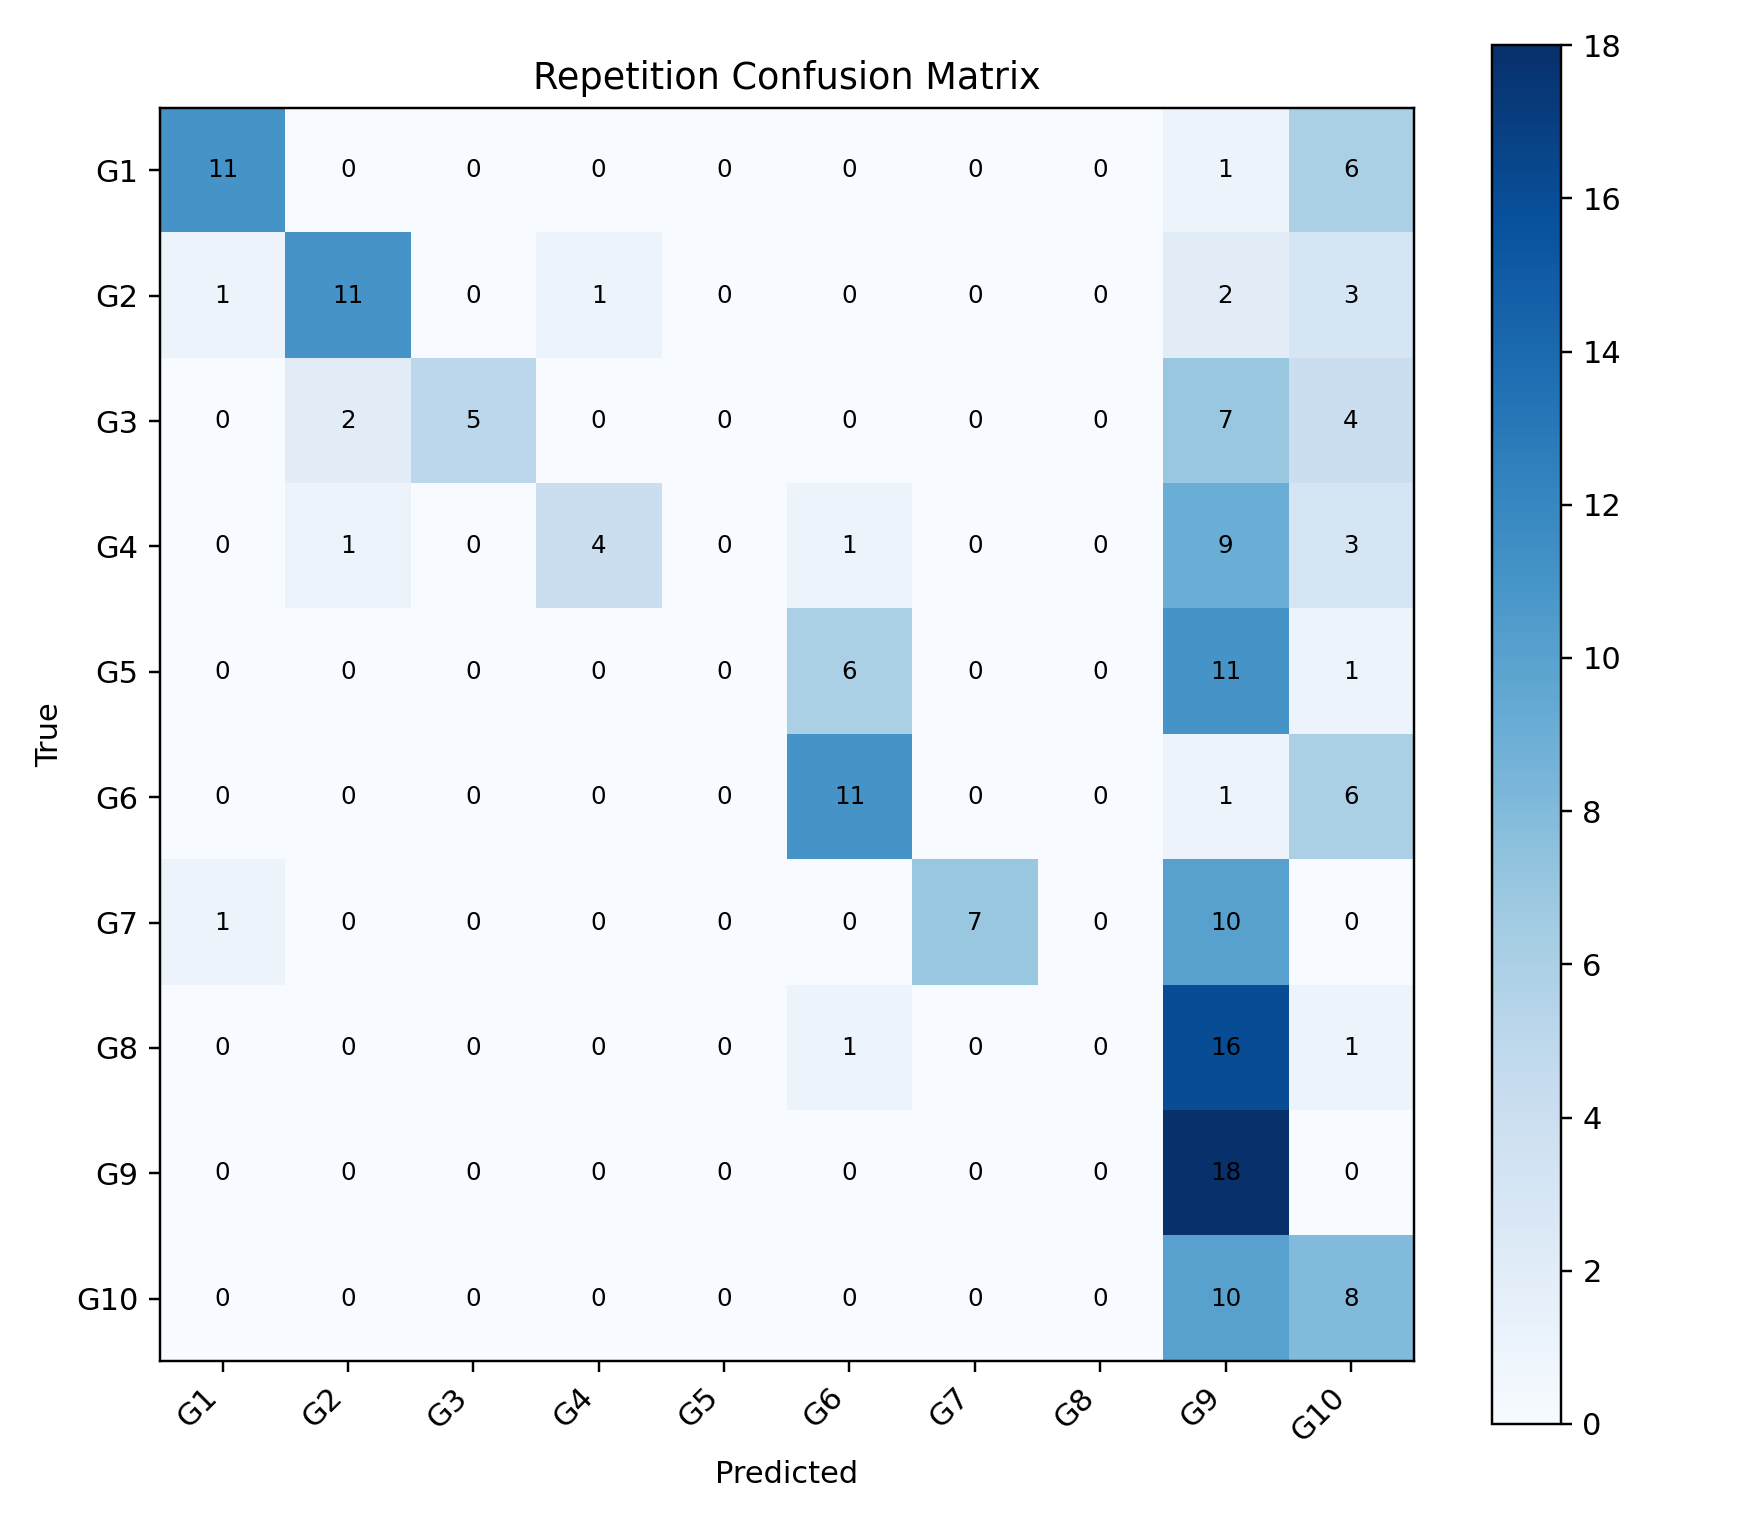

The data file committed next to this chart (first rows):
, G1, G2, G3, G4, G5, G6, G7, G8, G9, G10
G1, 11, 0, 0, 0, 0, 0, 0, 0, 1, 6
G2, 1, 11, 0, 1, 0, 0, 0, 0, 2, 3
G3, 0, 2, 5, 0, 0, 0, 0, 0, 7, 4
G4, 0, 1, 0, 4, 0, 1, 0, 0, 9, 3
G5, 0, 0, 0, 0, 0, 6, 0, 0, 11, 1
G6, 0, 0, 0, 0, 0, 11, 0, 0, 1, 6
G7, 1, 0, 0, 0, 0, 0, 7, 0, 10, 0
G8, 0, 0, 0, 0, 0, 1, 0, 0, 16, 1
G9, 0, 0, 0, 0, 0, 0, 0, 0, 18, 0
G10, 0, 0, 0, 0, 0, 0, 0, 0, 10, 8
